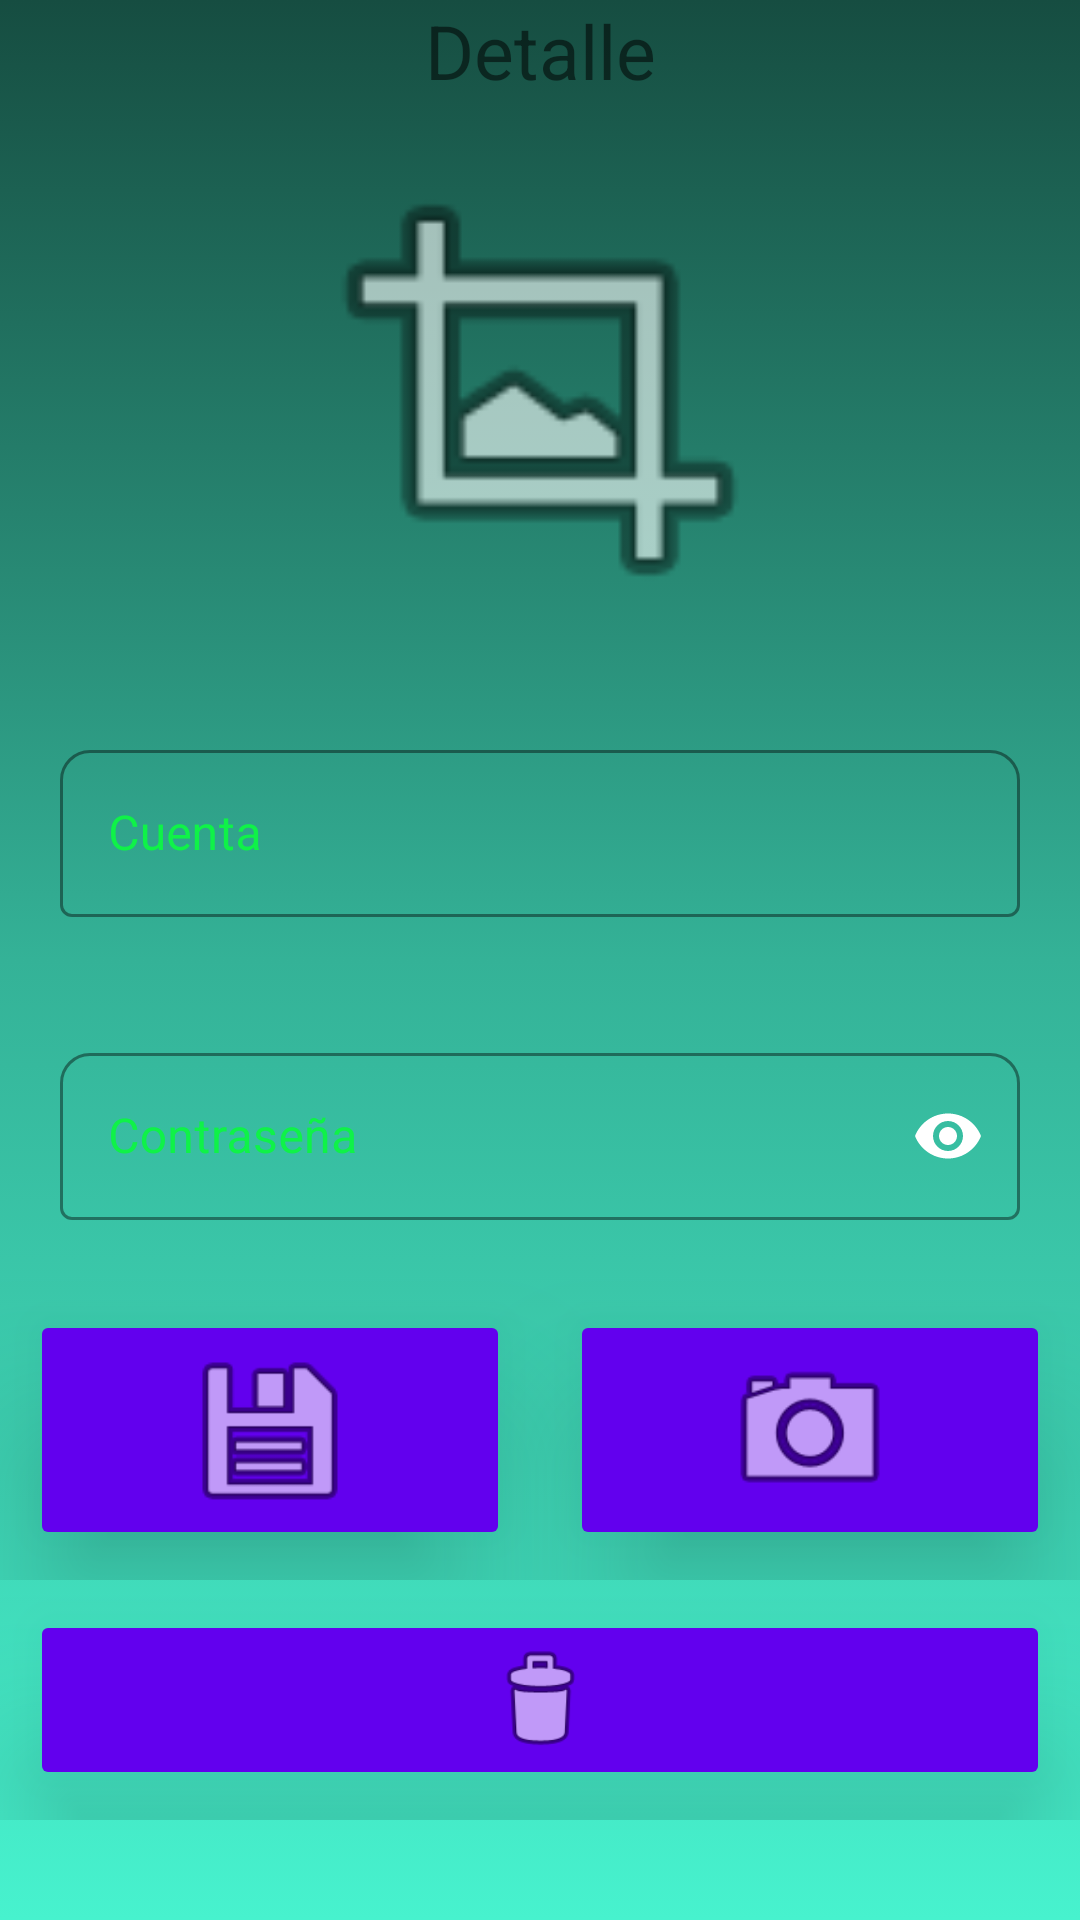

Layout XML and referenced resources for this Android screen:
<!-- AndroidManifest.xml: application theme Theme.SplashScreen -->
<!-- res/layout/activity_detalle_card.xml -->
<?xml version="1.0" encoding="utf-8"?>
<androidx.constraintlayout.widget.ConstraintLayout xmlns:android="http://schemas.android.com/apk/res/android"
    xmlns:app="http://schemas.android.com/apk/res-auto"
    xmlns:tools="http://schemas.android.com/tools"
    android:layout_width="match_parent"
    android:layout_height="match_parent"
    tools:context=".DetalleCard"
    android:background="@drawable/fondo_login">

    <ScrollView
        android:layout_width="match_parent"
        android:layout_height="match_parent">

        <LinearLayout
            android:layout_width="match_parent"
            android:layout_height="wrap_content"
            android:orientation="vertical">

            <TextView
                android:layout_width="match_parent"
                android:layout_height="match_parent"
                android:elevation="30dp"
                android:text="Detalle"
                android:textAlignment="center"
                android:textSize="25sp" />

            <ImageView
                android:id="@+id/detalleFoto"
                android:layout_width="196dp"
                android:layout_height="171dp"
                android:layout_gravity="center"
                android:layout_margin="10dp"
                android:elevation="30dp"
                android:src="@android:drawable/ic_menu_crop" />

            <com.google.android.material.textfield.TextInputLayout
                style="@style/Widget.MaterialComponents.TextInputLayout.OutlinedBox"
                android:layout_width="match_parent"
                android:layout_height="wrap_content"
                android:layout_margin="20dp"
                android:elevation="5dp"
                android:hint="Cuenta"
                android:textColorHint="@color/verde_0ff248"
                app:boxBackgroundMode="outline"
                app:boxCornerRadiusTopEnd="10dp"
                app:boxCornerRadiusTopStart="10dp"
                app:boxStrokeColor="@color/verde_0ff248"
                app:endIconMode="clear_text"
                app:endIconTint="@color/white"
                app:hintTextColor="@color/verde_0ff248">

                <com.google.android.material.textfield.TextInputEditText
                    android:id="@+id/detalleCorreo"
                    android:layout_width="match_parent"
                    android:layout_height="wrap_content"
                    android:textColor="@color/white" />
            </com.google.android.material.textfield.TextInputLayout>


            <com.google.android.material.textfield.TextInputLayout
                style="@style/Widget.MaterialComponents.TextInputLayout.OutlinedBox"
                android:layout_width="match_parent"
                android:layout_height="wrap_content"
                android:layout_margin="20dp"
                android:elevation="5dp"
                android:hint="Contraseña"
                android:textColorHint="@color/verde_0ff248"
                app:boxBackgroundMode="outline"
                app:boxCornerRadiusTopEnd="10dp"
                app:boxCornerRadiusTopStart="10dp"
                app:boxStrokeColor="@color/verde_0ff248"
                app:endIconMode="password_toggle"
                app:endIconTint="@color/white"
                app:hintTextColor="@color/verde_0ff248">

                <com.google.android.material.textfield.TextInputEditText
                    android:id="@+id/detalleTelefono"
                    android:layout_width="match_parent"
                    android:layout_height="wrap_content"
                    android:inputType="textPassword"
                    android:textColor="@color/white"/>
            </com.google.android.material.textfield.TextInputLayout>
            <LinearLayout
                android:layout_width="match_parent"
                android:layout_height="wrap_content"
                android:orientation="horizontal">

                <ImageButton
                    android:id="@+id/btnmodificadetalle"
                    android:layout_width="1000dp"
                    android:layout_height="80dp"
                    android:layout_gravity="center"
                    android:layout_margin="10dp"
                    android:layout_weight="2"
                    android:backgroundTint="@color/colorPrimary"
                    android:elevation="30dp"
                    android:scaleType="fitCenter"
                    android:src="@android:drawable/ic_menu_save" />

                <ImageButton
                    android:id="@+id/btnTomaFotoDetalle"
                    android:layout_width="1000dp"
                    android:layout_height="80dp"
                    android:layout_gravity="center"
                    android:layout_margin="10dp"
                    android:layout_weight="2"
                    android:backgroundTint="@color/colorPrimary"
                    android:elevation="30dp"
                    android:scaleType="fitCenter"
                    android:src="@android:drawable/ic_menu_camera" />
            </LinearLayout>


            <LinearLayout
                android:layout_width="match_parent"
                android:layout_height="wrap_content"
                android:orientation="vertical">

                <ImageButton
                    android:id="@+id/btnborraDetalle"
                    android:layout_width="match_parent"
                    android:layout_height="60dp"
                    android:layout_gravity="center"
                    android:layout_margin="10dp"
                    android:layout_weight="2"
                    android:backgroundTint="@color/colorPrimary"
                    android:elevation="30dp"
                    android:scaleType="fitCenter"
                    android:src="@android:drawable/ic_menu_delete" />

            </LinearLayout>

        </LinearLayout>
    </ScrollView>


</androidx.constraintlayout.widget.ConstraintLayout>
<!-- resources referenced by this layout -->
<resources>
  <color name="colorPrimary">#6200EE</color>
  <color name="verde_0ff248">#0ff248</color>
  <color name="white">#FFFFFFFF</color>
  <!-- drawable fondo_login (drawable) -->
  <?xml version="1.0" encoding="utf-8"?>
  <selector xmlns:android="http://schemas.android.com/apk/res/android">
  
      <item>
          <shape android:shape="rectangle">
              <gradient
                  android:angle="90"
                  android:startColor="@color/deg"
                  android:centerColor="@color/degDos"
                  android:endColor="@color/degTres"
                  android:type="linear"
                  />
          </shape>
      </item>
  
  </selector>
  <style name="Theme.SplashScreen" parent="Theme.MaterialComponents.DayNight.NoActionBar">
          
          <item name="colorPrimary">@color/purple_500</item>
          <item name="colorPrimaryVariant">@color/purple_700</item>
          <item name="colorOnPrimary">@color/white</item>
          
          <item name="colorSecondary">@color/teal_200</item>
          <item name="colorSecondaryVariant">@color/teal_700</item>
          <item name="colorOnSecondary">@color/black</item>
          
          <item name="android:statusBarColor" tools:targetApi="l">?attr/colorPrimaryVariant</item>
          
          <item name="windowNoTitle">true</item>
          <item name="windowActionBar">false</item>
          <item name="android:windowTranslucentStatus">true</item>
      </style>
  <color name="deg">#47F2CE</color>
  <color name="degDos">#34B297</color>
  <color name="degTres">#164D41</color>
  <color name="purple_500">#FF6200EE</color>
  <color name="purple_700">#FF3700B3</color>
  <color name="teal_200">#FF03DAC5</color>
  <color name="teal_700">#FF018786</color>
  <color name="black">#FF000000</color>
</resources>
